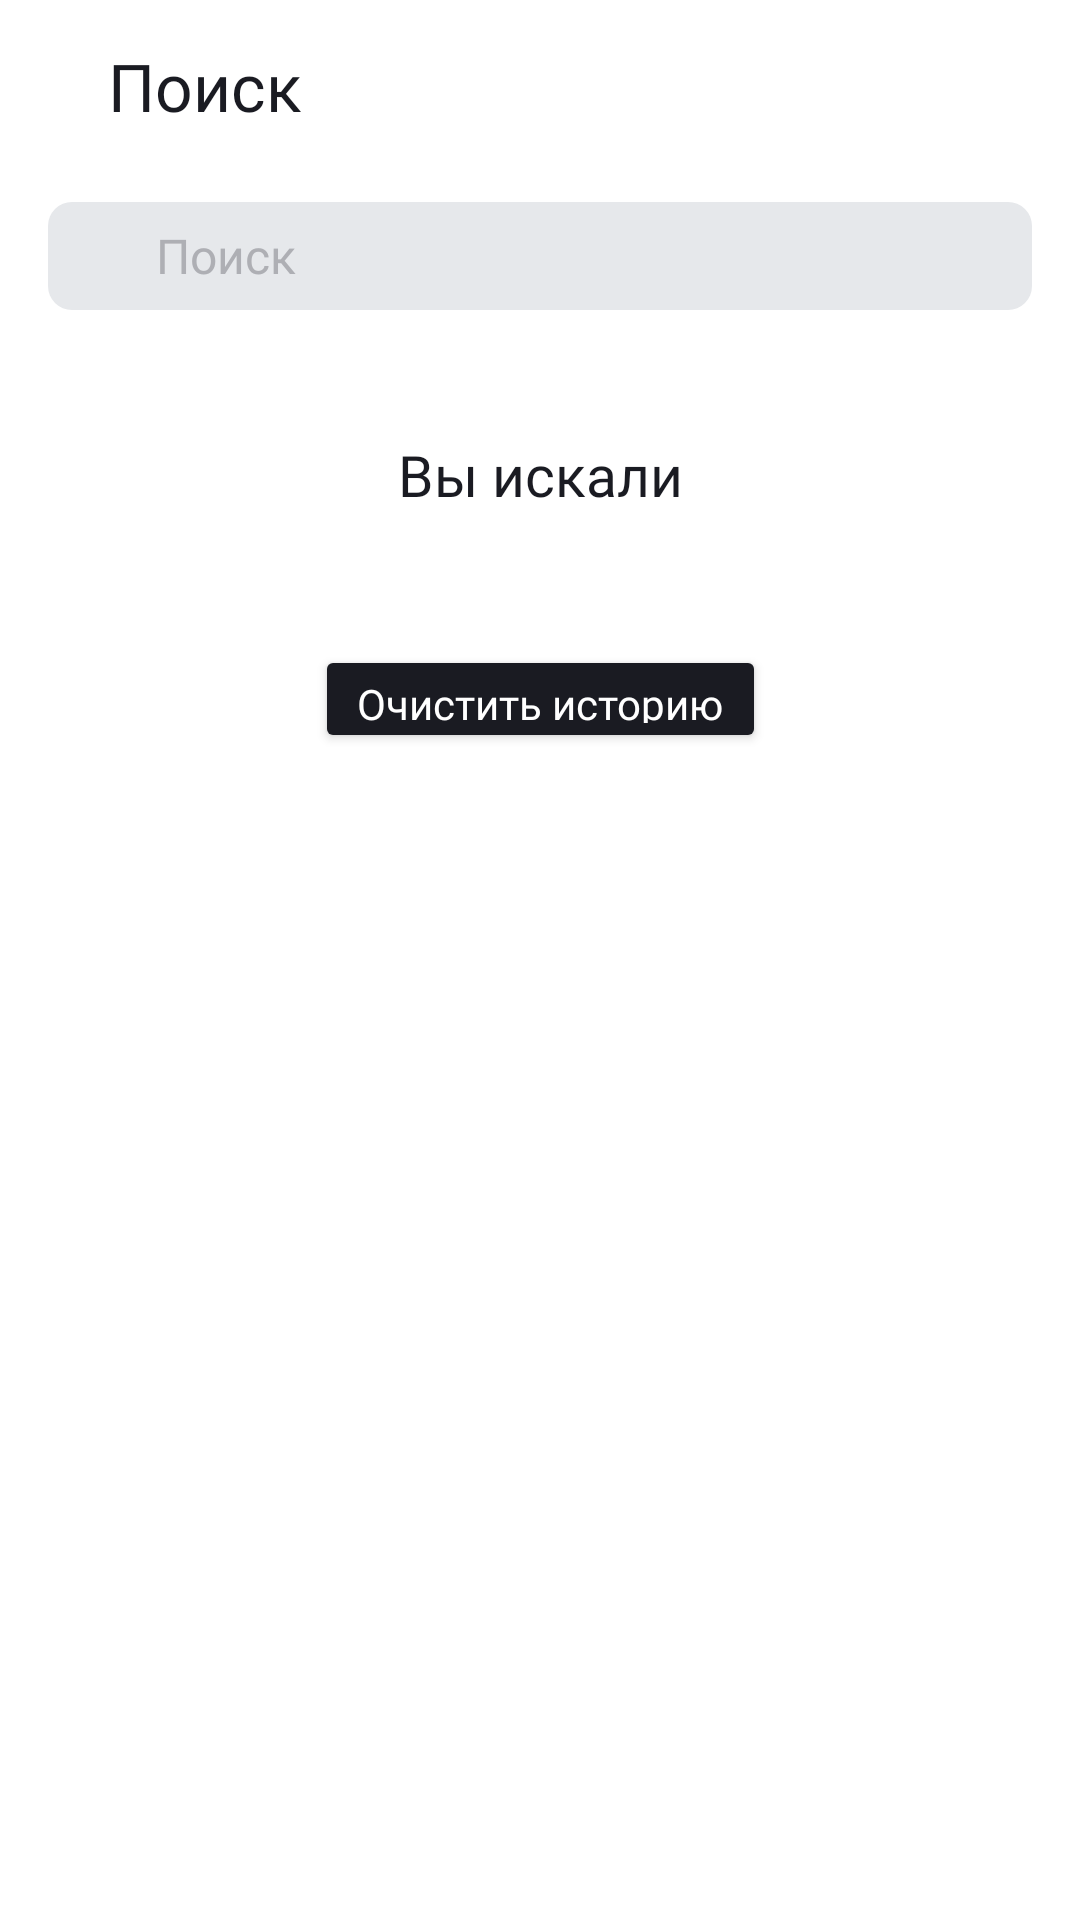

Layout XML and referenced resources for this Android screen:
<!-- AndroidManifest.xml: application theme Theme.MaterialComponents.DayNight.NoActionBar -->
<!-- res/layout/activity_search.xml -->
<?xml version="1.0" encoding="utf-8"?>
<LinearLayout xmlns:android="http://schemas.android.com/apk/res/android"
    xmlns:tools="http://schemas.android.com/tools"
    xmlns:app="http://schemas.android.com/apk/res-auto"
    android:layout_width="match_parent"
    android:layout_height="match_parent"
    android:orientation="vertical"
    android:background="@color/white_day_black_night"
    android:paddingTop="14dp"
    android:paddingStart="@dimen/start_and_end_paddings_of_activity_search"
    android:paddingEnd="@dimen/start_and_end_paddings_of_activity_search">

    <LinearLayout
        android:layout_width="wrap_content"
        android:layout_height="wrap_content">

        <ImageView
            android:id="@+id/back_to_main_screen"
            style="@style/ArrowToMainActivity"/>

        <TextView
            android:text="@string/search"
            style="@style/ActivityHeader"/>
    </LinearLayout>

    <LinearLayout
        android:layout_width="match_parent"
        android:layout_height="36dp"
        android:layout_marginTop="24dp"
        android:background="@drawable/layout_with_rounded_corners"
        app:cornerRadius="10dp">
        
        <ImageView
            android:layout_width="14dp"
            android:layout_height="14dp"
            android:layout_marginStart="13dp"
            android:layout_gravity="center"
            android:src="@drawable/search_icon"
            app:tint="@color/grey2_day_black_night"/>

        <EditText
            android:id="@+id/tracks_search_field"
            android:layout_width="0dp"
            android:layout_height="wrap_content"
            android:layout_marginStart="9dp"
            android:layout_weight="1"
            android:layout_gravity="center"
            android:hint="@string/search"
            android:inputType="text"
            android:textSize="16sp"
            android:textColorHint="@color/grey2_day_black_night"
            android:fontFamily="@font/ys_display_regular"
            android:textFontWeight="400"
            android:maxLines="1"
            android:textColor="@color/black_day_black_night"
            android:background="@null"
            android:saveEnabled="false"
            android:imeOptions="actionDone"
            android:singleLine="true"/>

        <ImageView
            android:id="@+id/clearing_request_cross"
            android:layout_width="14dp"
            android:layout_height="14dp"
            android:layout_marginEnd="13dp"
            android:layout_gravity="center"
            android:src="@drawable/cross_icon"
            android:visibility="gone"/>

    </LinearLayout>

    <androidx.constraintlayout.widget.ConstraintLayout
        android:id="@+id/history_track_list_layout"
        android:layout_width="match_parent"
        android:layout_height="match_parent">

        <TextView
            android:id="@+id/you_searched"
            android:layout_width="wrap_content"
            android:layout_height="wrap_content"
            android:layout_marginTop="42dp"
            android:text="@string/you_searched"
            android:textSize="19sp"
            android:fontFamily="@font/ys_display_medium"
            android:textFontWeight="500"
            android:textColor="@color/black_day_white_night"
            app:layout_constraintStart_toStartOf="parent"
            app:layout_constraintEnd_toEndOf="parent"
            app:layout_constraintTop_toTopOf="parent"
            app:layout_constraintBottom_toTopOf="@id/history_track_list_recycler_view"
            app:layout_constraintVertical_chainStyle="packed"
            app:layout_constraintVertical_bias="0"/>

        <androidx.recyclerview.widget.RecyclerView
            android:id="@+id/history_track_list_recycler_view"
            android:layout_width="0dp"
            android:layout_height="wrap_content"
            android:layout_marginTop="20dp"
            app:layout_constrainedHeight="true"
            app:layout_constraintStart_toStartOf="parent"
            app:layout_constraintEnd_toEndOf="parent"
            app:layout_constraintTop_toBottomOf="@id/you_searched"
            app:layout_constraintBottom_toTopOf="@id/clear_history_track_list_button"/>

        <Button
            android:id="@+id/clear_history_track_list_button"
            style="@style/UpdateIfEmptyButton"
            android:text="@string/clear_history"
            android:layout_marginBottom="14dp"
            app:layout_constraintStart_toStartOf="parent"
            app:layout_constraintEnd_toEndOf="parent"
            app:layout_constraintTop_toBottomOf="@id/history_track_list_recycler_view"
            app:layout_constraintBottom_toBottomOf="parent"/>

    </androidx.constraintlayout.widget.ConstraintLayout>

    <androidx.constraintlayout.widget.ConstraintLayout
        android:layout_width="match_parent"
        android:layout_height="match_parent">

        <androidx.recyclerview.widget.RecyclerView
            android:id="@+id/track_list_recycler_view"
            android:layout_width="0dp"
            android:layout_height="0dp"
            android:layout_marginTop="24dp"
            app:layout_constraintStart_toStartOf="parent"
            app:layout_constraintEnd_toEndOf="parent"
            app:layout_constraintTop_toTopOf="parent"
            app:layout_constraintBottom_toBottomOf="parent"/>

        <ProgressBar
            android:id="@+id/progress_bar"
            android:layout_width="wrap_content"
            android:layout_height="wrap_content"
            android:indeterminateTint="@color/progress_bar_tint"
            app:layout_constraintStart_toStartOf="parent"
            app:layout_constraintEnd_toEndOf="parent"
            app:layout_constraintTop_toTopOf="parent"
            app:layout_constraintBottom_toBottomOf="parent"
            app:layout_constraintVertical_bias="0.3"
            android:visibility="gone"/>

        <ImageView
            android:id="@+id/error_image"
            android:layout_width="wrap_content"
            android:layout_height="wrap_content"
            tools:src="@drawable/connection_error"
            android:visibility="gone"
            app:layout_constraintVertical_bias="0.3"
            app:layout_constraintStart_toStartOf="parent"
            app:layout_constraintEnd_toEndOf="parent"
            app:layout_constraintTop_toTopOf="parent"
            app:layout_constraintBottom_toTopOf="@id/error_message"
            app:layout_constraintVertical_chainStyle="packed"/>

        <TextView
            android:id="@+id/error_message"
            style="@style/NothingFoundText"
            tools:text="@string/connection_error"
            android:visibility="gone"
            app:layout_constraintStart_toStartOf="parent"
            app:layout_constraintEnd_toEndOf="parent"
            app:layout_constraintTop_toBottomOf="@id/error_image"
            app:layout_constraintBottom_toTopOf="@id/reload_search_button"/>

        <Button
            android:id="@+id/reload_search_button"
            style="@style/UpdateIfEmptyButton"
            android:text="@string/reload"
            android:visibility="gone"
            app:layout_constraintStart_toStartOf="parent"
            app:layout_constraintEnd_toEndOf="parent"
            app:layout_constraintTop_toBottomOf="@id/error_message"
            app:layout_constraintBottom_toBottomOf="parent"/>

    </androidx.constraintlayout.widget.ConstraintLayout>



</LinearLayout>
<!-- resources referenced by this layout -->
<resources>
  <color name="black_day_black_night">#1A1B22</color>
  <color name="black_day_white_night">#1A1B22</color>
  <color name="grey2_day_black_night">#AEAFB4</color>
  <color name="progress_bar_tint">#6200EE</color>
  <color name="white_day_black_night">#FFFFFF</color>
  <dimen name="start_and_end_paddings_of_activity_search">16dp</dimen>
  <!-- drawable connection_error: vector/xml drawable (drawable, 3739 chars, omitted) -->
  <!-- drawable layout_with_rounded_corners (drawable) -->
  <?xml version="1.0" encoding="utf-8"?>
  <shape xmlns:android="http://schemas.android.com/apk/res/android">
      <solid android:color="@color/grey1_day_white_night"/>
      <corners android:radius="8dp"/>
  </shape>
  <string name="clear_history">Очистить историю</string>
  <string name="connection_error">Проблема со связью\n\nЗагрузка не удалась. Проверьте подключение к интернету</string>
  <string name="reload">Обновить</string>
  <string name="search">Поиск</string>
  <string name="you_searched">Вы искали</string>
  <style name="ActivityHeader">
          <item name="android:layout_width">wrap_content</item>
          <item name="android:layout_height">wrap_content</item>
          <item name="android:textColor">@color/black_day_white_night</item>
          <item name="android:textSize">22sp</item>
          <item name="android:fontFamily">@font/ys_display_medium</item>
          <item name="android:textFontWeight">500</item>
      </style>
  <style name="ArrowToMainActivity">
          <item name="android:layout_width">16dp</item>
          <item name="android:layout_height">16dp</item>
          <item name="android:layout_gravity">center</item>
          <item name="android:layout_marginStart">4dp</item>
          <item name="android:src">@drawable/arrow_back_icon</item>
          <item name="tint">@color/black_day_white_night</item>
      </style>
  <style name="NothingFoundText">
          <item name="android:layout_width">wrap_content</item>
          <item name="android:layout_height">wrap_content</item>
          <item name="android:layout_marginTop">16dp</item>
          <item name="android:gravity">center</item>
          <item name="android:textSize">19sp</item>
          <item name="android:fontFamily">@font/ys_display_medium</item>
          <item name="android:textFontWeight">400</item>
          <item name="android:textColor">@color/black_day_white_night</item>
      </style>
  <style name="UpdateIfEmptyButton">
          <item name="android:layout_width">wrap_content</item>
          <item name="android:layout_height">36dp</item>
          <item name="android:layout_marginTop">24dp</item>
          <item name="android:insetTop">0dp</item>
          <item name="android:insetBottom">0dp</item>
          <item name="cornerRadius">54dp</item>
          <item name="android:backgroundTint">@color/black_day_white_night</item>
          <item name="android:textAllCaps">false</item>
          <item name="android:textSize">14sp</item>
          <item name="android:fontFamily">@font/ys_display_medium</item>
          <item name="android:textFontWeight">500</item>
          <item name="android:textColor">@color/white_day_black_night</item>
          <item name="android:lines">1</item>
          <item name="android:gravity">center</item>
          <item name="android:paddingHorizontal">14dp</item>
      </style>
  <color name="grey1_day_white_night">#E6E8EB</color>
</resources>
